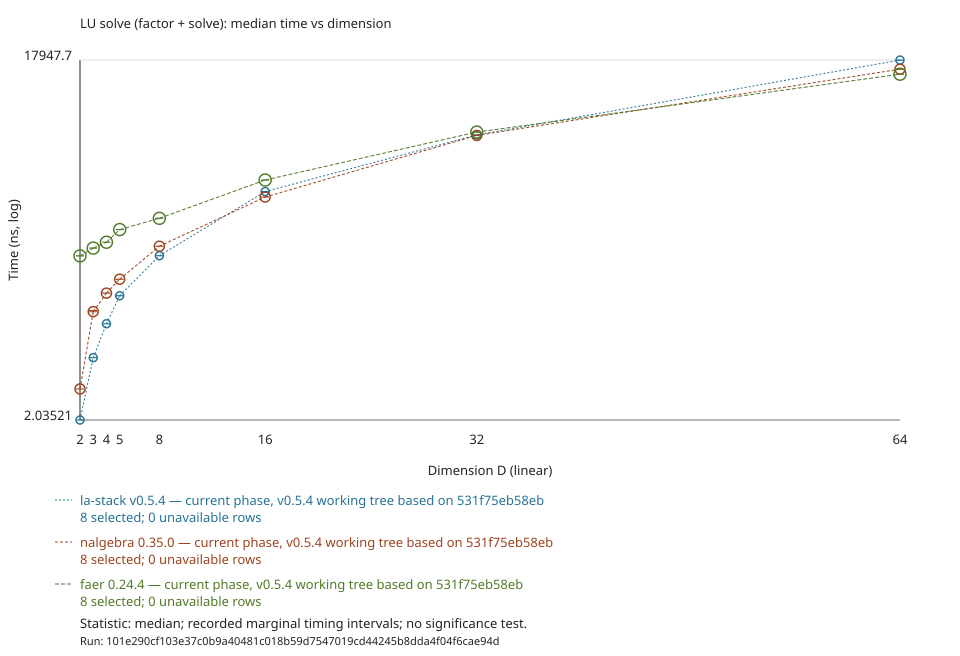

Source data for this figure (header and first rows):
run_id, series, label, phase, revision, release, source_sha256, harness_sha256, row, row_label, coordinate, benchmark, statistic, unit, status, point, lower, upper, confidence_level
101e290cf103e37c0b9a40481c018b59d7547019…, lu-solve/la-stack current, la-stack v0.5.4, current, 531f75eb58eb8ac810ad5d89bf1d3e66a301e84e, v0.5.4, 50d72eb42299ad56e00e6838b34b10824c560a3e…, ba63ffff14e6124d5aca8df516e6836a606ad108…, 2, 2, 2.0, d2/la_stack_lu_solve, median, ns, available, 2.036, 2.035, 2.038, 0.95
101e290cf103e37c0b9a40481c018b59d7547019…, lu-solve/la-stack current, la-stack v0.5.4, current, 531f75eb58eb8ac810ad5d89bf1d3e66a301e84e, v0.5.4, 50d72eb42299ad56e00e6838b34b10824c560a3e…, ba63ffff14e6124d5aca8df516e6836a606ad108…, 3, 3, 3.0, d3/la_stack_lu_solve, median, ns, available, 9.807, 9.789, 9.826, 0.95
101e290cf103e37c0b9a40481c018b59d7547019…, lu-solve/la-stack current, la-stack v0.5.4, current, 531f75eb58eb8ac810ad5d89bf1d3e66a301e84e, v0.5.4, 50d72eb42299ad56e00e6838b34b10824c560a3e…, ba63ffff14e6124d5aca8df516e6836a606ad108…, 4, 4, 4.0, d4/la_stack_lu_solve, median, ns, available, 23.09, 23.04, 23.13, 0.95
101e290cf103e37c0b9a40481c018b59d7547019…, lu-solve/la-stack current, la-stack v0.5.4, current, 531f75eb58eb8ac810ad5d89bf1d3e66a301e84e, v0.5.4, 50d72eb42299ad56e00e6838b34b10824c560a3e…, ba63ffff14e6124d5aca8df516e6836a606ad108…, 5, 5, 5.0, d5/la_stack_lu_solve, median, ns, available, 46.8, 46.63, 47, 0.95
101e290cf103e37c0b9a40481c018b59d7547019…, lu-solve/la-stack current, la-stack v0.5.4, current, 531f75eb58eb8ac810ad5d89bf1d3e66a301e84e, v0.5.4, 50d72eb42299ad56e00e6838b34b10824c560a3e…, ba63ffff14e6124d5aca8df516e6836a606ad108…, 8, 8, 8.0, d8/la_stack_lu_solve, median, ns, available, 128.6, 128.3, 128.7, 0.95
101e290cf103e37c0b9a40481c018b59d7547019…, lu-solve/la-stack current, la-stack v0.5.4, current, 531f75eb58eb8ac810ad5d89bf1d3e66a301e84e, v0.5.4, 50d72eb42299ad56e00e6838b34b10824c560a3e…, ba63ffff14e6124d5aca8df516e6836a606ad108…, 16, 16, 16.0, d16/la_stack_lu_solve, median, ns, available, 648.8, 640.6, 650.6, 0.95
101e290cf103e37c0b9a40481c018b59d7547019…, lu-solve/la-stack current, la-stack v0.5.4, current, 531f75eb58eb8ac810ad5d89bf1d3e66a301e84e, v0.5.4, 50d72eb42299ad56e00e6838b34b10824c560a3e…, ba63ffff14e6124d5aca8df516e6836a606ad108…, 32, 32, 32.0, d32/la_stack_lu_solve, median, ns, available, 2707, 2699, 2715, 0.95
101e290cf103e37c0b9a40481c018b59d7547019…, lu-solve/la-stack current, la-stack v0.5.4, current, 531f75eb58eb8ac810ad5d89bf1d3e66a301e84e, v0.5.4, 50d72eb42299ad56e00e6838b34b10824c560a3e…, ba63ffff14e6124d5aca8df516e6836a606ad108…, 64, 64, 64.0, d64/la_stack_lu_solve, median, ns, available, 17915, 17788, 17948, 0.95
101e290cf103e37c0b9a40481c018b59d7547019…, lu-solve/nalgebra, nalgebra 0.35.0, current, 531f75eb58eb8ac810ad5d89bf1d3e66a301e84e, v0.5.4, 50d72eb42299ad56e00e6838b34b10824c560a3e…, ba63ffff14e6124d5aca8df516e6836a606ad108…, 2, 2, 2.0, d2/nalgebra_lu_solve, median, ns, available, 4.458, 4.451, 4.462, 0.95
101e290cf103e37c0b9a40481c018b59d7547019…, lu-solve/nalgebra, nalgebra 0.35.0, current, 531f75eb58eb8ac810ad5d89bf1d3e66a301e84e, v0.5.4, 50d72eb42299ad56e00e6838b34b10824c560a3e…, ba63ffff14e6124d5aca8df516e6836a606ad108…, 3, 3, 3.0, d3/nalgebra_lu_solve, median, ns, available, 31.37, 31.26, 32.26, 0.95
101e290cf103e37c0b9a40481c018b59d7547019…, lu-solve/nalgebra, nalgebra 0.35.0, current, 531f75eb58eb8ac810ad5d89bf1d3e66a301e84e, v0.5.4, 50d72eb42299ad56e00e6838b34b10824c560a3e…, ba63ffff14e6124d5aca8df516e6836a606ad108…, 4, 4, 4.0, d4/nalgebra_lu_solve, median, ns, available, 50.01, 49.87, 50.17, 0.95
101e290cf103e37c0b9a40481c018b59d7547019…, lu-solve/nalgebra, nalgebra 0.35.0, current, 531f75eb58eb8ac810ad5d89bf1d3e66a301e84e, v0.5.4, 50d72eb42299ad56e00e6838b34b10824c560a3e…, ba63ffff14e6124d5aca8df516e6836a606ad108…, 5, 5, 5.0, d5/nalgebra_lu_solve, median, ns, available, 71.06, 70.88, 71.22, 0.95
101e290cf103e37c0b9a40481c018b59d7547019…, lu-solve/nalgebra, nalgebra 0.35.0, current, 531f75eb58eb8ac810ad5d89bf1d3e66a301e84e, v0.5.4, 50d72eb42299ad56e00e6838b34b10824c560a3e…, ba63ffff14e6124d5aca8df516e6836a606ad108…, 8, 8, 8.0, d8/nalgebra_lu_solve, median, ns, available, 163.3, 163.1, 163.6, 0.95
101e290cf103e37c0b9a40481c018b59d7547019…, lu-solve/nalgebra, nalgebra 0.35.0, current, 531f75eb58eb8ac810ad5d89bf1d3e66a301e84e, v0.5.4, 50d72eb42299ad56e00e6838b34b10824c560a3e…, ba63ffff14e6124d5aca8df516e6836a606ad108…, 16, 16, 16.0, d16/nalgebra_lu_solve, median, ns, available, 565.1, 564.4, 565.6, 0.95
101e290cf103e37c0b9a40481c018b59d7547019…, lu-solve/nalgebra, nalgebra 0.35.0, current, 531f75eb58eb8ac810ad5d89bf1d3e66a301e84e, v0.5.4, 50d72eb42299ad56e00e6838b34b10824c560a3e…, ba63ffff14e6124d5aca8df516e6836a606ad108…, 32, 32, 32.0, d32/nalgebra_lu_solve, median, ns, available, 2675, 2668, 2682, 0.95
101e290cf103e37c0b9a40481c018b59d7547019…, lu-solve/nalgebra, nalgebra 0.35.0, current, 531f75eb58eb8ac810ad5d89bf1d3e66a301e84e, v0.5.4, 50d72eb42299ad56e00e6838b34b10824c560a3e…, ba63ffff14e6124d5aca8df516e6836a606ad108…, 64, 64, 64.0, d64/nalgebra_lu_solve, median, ns, available, 14234, 14216, 14274, 0.95
101e290cf103e37c0b9a40481c018b59d7547019…, lu-solve/faer, faer 0.24.4, current, 531f75eb58eb8ac810ad5d89bf1d3e66a301e84e, v0.5.4, 50d72eb42299ad56e00e6838b34b10824c560a3e…, ba63ffff14e6124d5aca8df516e6836a606ad108…, 2, 2, 2.0, d2/faer_lu_solve, median, ns, available, 127.9, 127.5, 128.6, 0.95
101e290cf103e37c0b9a40481c018b59d7547019…, lu-solve/faer, faer 0.24.4, current, 531f75eb58eb8ac810ad5d89bf1d3e66a301e84e, v0.5.4, 50d72eb42299ad56e00e6838b34b10824c560a3e…, ba63ffff14e6124d5aca8df516e6836a606ad108…, 3, 3, 3.0, d3/faer_lu_solve, median, ns, available, 155.8, 155.3, 156.4, 0.95
101e290cf103e37c0b9a40481c018b59d7547019…, lu-solve/faer, faer 0.24.4, current, 531f75eb58eb8ac810ad5d89bf1d3e66a301e84e, v0.5.4, 50d72eb42299ad56e00e6838b34b10824c560a3e…, ba63ffff14e6124d5aca8df516e6836a606ad108…, 4, 4, 4.0, d4/faer_lu_solve, median, ns, available, 180.6, 180.1, 181.3, 0.95
101e290cf103e37c0b9a40481c018b59d7547019…, lu-solve/faer, faer 0.24.4, current, 531f75eb58eb8ac810ad5d89bf1d3e66a301e84e, v0.5.4, 50d72eb42299ad56e00e6838b34b10824c560a3e…, ba63ffff14e6124d5aca8df516e6836a606ad108…, 5, 5, 5.0, d5/faer_lu_solve, median, ns, available, 248.6, 248, 249.1, 0.95
101e290cf103e37c0b9a40481c018b59d7547019…, lu-solve/faer, faer 0.24.4, current, 531f75eb58eb8ac810ad5d89bf1d3e66a301e84e, v0.5.4, 50d72eb42299ad56e00e6838b34b10824c560a3e…, ba63ffff14e6124d5aca8df516e6836a606ad108…, 8, 8, 8.0, d8/faer_lu_solve, median, ns, available, 330.3, 329.3, 331.3, 0.95
101e290cf103e37c0b9a40481c018b59d7547019…, lu-solve/faer, faer 0.24.4, current, 531f75eb58eb8ac810ad5d89bf1d3e66a301e84e, v0.5.4, 50d72eb42299ad56e00e6838b34b10824c560a3e…, ba63ffff14e6124d5aca8df516e6836a606ad108…, 16, 16, 16.0, d16/faer_lu_solve, median, ns, available, 868.3, 866, 870.4, 0.95
101e290cf103e37c0b9a40481c018b59d7547019…, lu-solve/faer, faer 0.24.4, current, 531f75eb58eb8ac810ad5d89bf1d3e66a301e84e, v0.5.4, 50d72eb42299ad56e00e6838b34b10824c560a3e…, ba63ffff14e6124d5aca8df516e6836a606ad108…, 32, 32, 32.0, d32/faer_lu_solve, median, ns, available, 2910, 2906, 2915, 0.95
101e290cf103e37c0b9a40481c018b59d7547019…, lu-solve/faer, faer 0.24.4, current, 531f75eb58eb8ac810ad5d89bf1d3e66a301e84e, v0.5.4, 50d72eb42299ad56e00e6838b34b10824c560a3e…, ba63ffff14e6124d5aca8df516e6836a606ad108…, 64, 64, 64.0, d64/faer_lu_solve, median, ns, available, 12540, 12527, 12564, 0.95
